Run: headless pygame with SDL's dummy video driver; simulated clock (each Clock.tick advances the game by its frame time, no real sleeping); random seed 0; keys injected as events and as key.get_pressed() state; no mouse input.
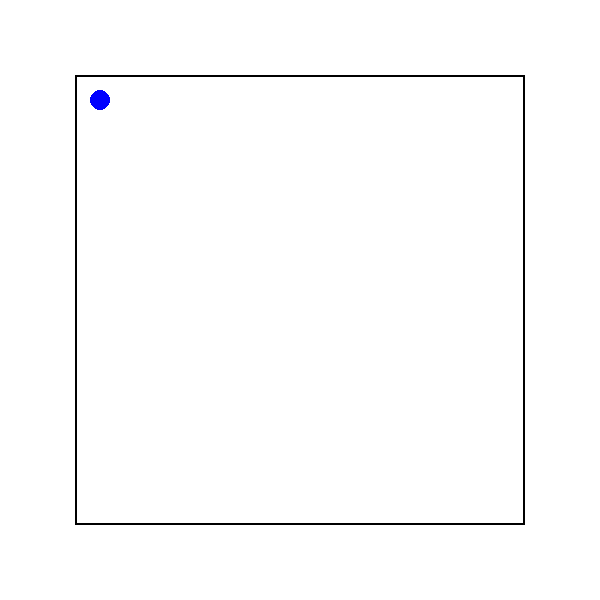
Frame 1 of 4 · flips 1–60 · no input
Frame 2 of 4 · flips 61–180 · tapped SPACE, RETURN · held RIGHT (→), D · screen unchanged from frame 1, image omitted
Frame 3 of 4 · flips 181–300 · held DOWN (↓), S · screen unchanged from frame 2, image omitted
Frame 4 of 4 · flips 301–420 · held LEFT (←), A, UP (↑), W · screen unchanged from frame 3, image omitted

The pygame program that drew these frames:

#!/usr/bin/env python
# -*- coding: utf-8 -*-
import pygame
pygame.init()

################################################################################

# Define constants

# Define game window
WIDTH = 600
HEIGHT = 600
WINDOW = pygame.display.set_mode((WIDTH, HEIGHT))  # set main window
pygame.display.set_caption("Brownian motion simulator!")  # set window name

# Particle container
CONTAINER_WIDTH = 450
CONTAINER_HEIGHT = 450
CONTAINER_BORDERS = {
    'LEFT': (0.25 * WIDTH) // 2,
    'RIGHT': WIDTH - ((0.25 * WIDTH) // 2),
    'UP': (0.25 * HEIGHT) // 2,
    'DOWN': HEIGHT - ((0.25 * HEIGHT) // 2)
}

# Particle size
PARTICLE_RADIUS = 10

FPS = 60

################################################################################

# Functions

def draw_window(particles):
    # create white background
    WINDOW.fill((255, 255, 255))

    # create particle container
    pygame.draw.rect(WINDOW,
                    (0, 0, 0),
                     pygame.Rect((0.25 * WIDTH) // 2,
                                 (0.25 * HEIGHT) // 2, 0.75 * WIDTH, 0.75 * HEIGHT),
                     2)

    # put all particles onto screen
    draw_particles(particles)
    pygame.draw.circle(WINDOW, (0, 0, 255), (100, 100), PARTICLE_RADIUS)
    
    pygame.display.update()

def draw_particles(particles):
    [p.detect_collisions() for p in particles]  # detect collisions and update velocities
    for particle in particles:
        # update position using velocity
        # use position to draw new circle for each particle
        pass

def main():
    run = True
    clock = pygame.time.Clock()

    particles = []
    
    while run:
        clock.tick(FPS)  # run while loop 60x per second consistently

        for event in pygame.event.get():
            if event.type == pygame.QUIT:
                pygame.quit()

        draw_window(particles)

    main()  # recursively re-run the game loop

################################################################################

if __name__ == '__main__':
    main()
